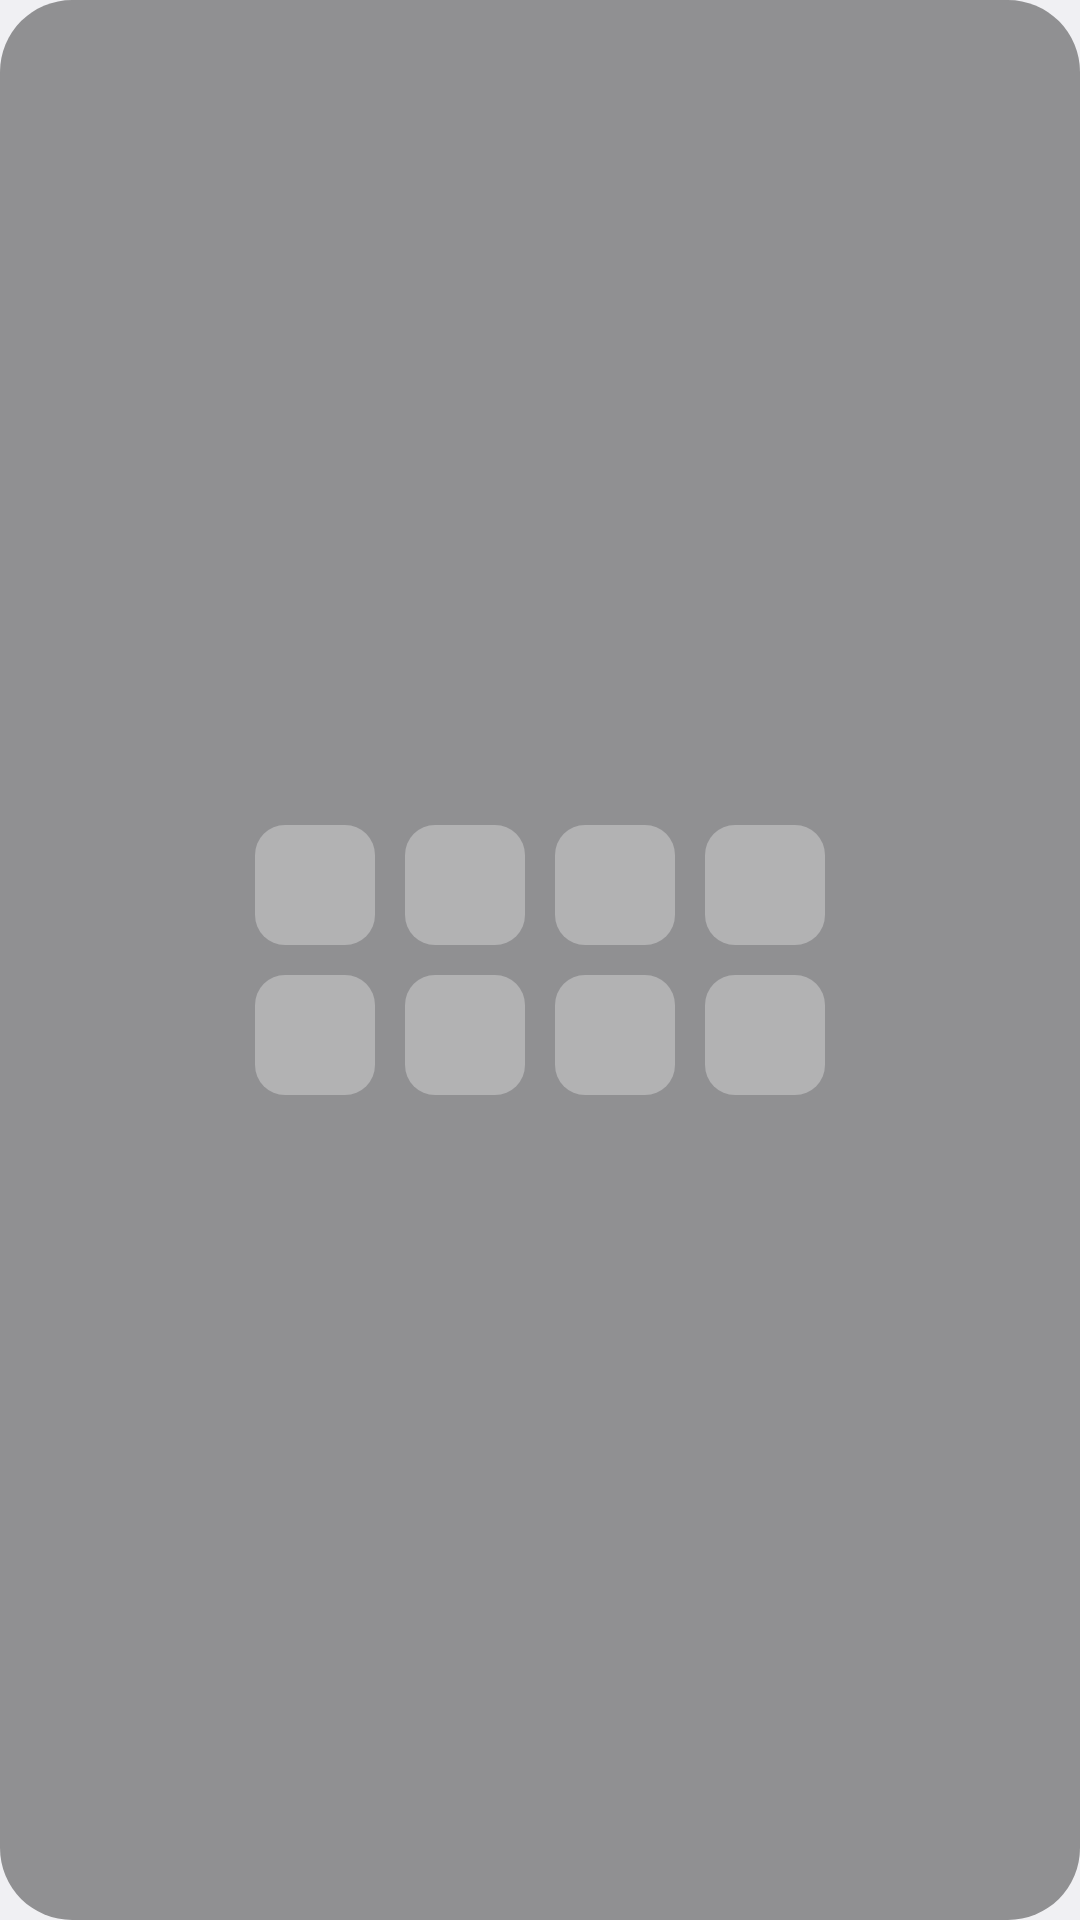

Android layout source for this screen:
<!-- AndroidManifest.xml: application theme Theme.Suggest -->
<!-- res/layout/widget_preview_4x2.xml -->
<?xml version="1.0" encoding="utf-8"?>
<LinearLayout xmlns:android="http://schemas.android.com/apk/res/android"
    android:layout_width="match_parent"
    android:layout_height="match_parent"
    android:background="@drawable/widget_bg"
    android:gravity="center"
    android:orientation="vertical"
    android:padding="12dp">

    <LinearLayout
        android:layout_width="wrap_content"
        android:layout_height="wrap_content"
        android:orientation="horizontal">

        <ImageView
            android:layout_width="40dp"
            android:layout_height="40dp"
            android:layout_marginEnd="10dp"
            android:contentDescription="@null"
            android:src="@drawable/ic_slot" />

        <ImageView
            android:layout_width="40dp"
            android:layout_height="40dp"
            android:layout_marginEnd="10dp"
            android:contentDescription="@null"
            android:src="@drawable/ic_slot" />

        <ImageView
            android:layout_width="40dp"
            android:layout_height="40dp"
            android:layout_marginEnd="10dp"
            android:contentDescription="@null"
            android:src="@drawable/ic_slot" />

        <ImageView
            android:layout_width="40dp"
            android:layout_height="40dp"
            android:contentDescription="@null"
            android:src="@drawable/ic_slot" />
    </LinearLayout>

    <LinearLayout
        android:layout_width="wrap_content"
        android:layout_height="wrap_content"
        android:layout_marginTop="10dp"
        android:orientation="horizontal">

        <ImageView
            android:layout_width="40dp"
            android:layout_height="40dp"
            android:layout_marginEnd="10dp"
            android:contentDescription="@null"
            android:src="@drawable/ic_slot" />

        <ImageView
            android:layout_width="40dp"
            android:layout_height="40dp"
            android:layout_marginEnd="10dp"
            android:contentDescription="@null"
            android:src="@drawable/ic_slot" />

        <ImageView
            android:layout_width="40dp"
            android:layout_height="40dp"
            android:layout_marginEnd="10dp"
            android:contentDescription="@null"
            android:src="@drawable/ic_slot" />

        <ImageView
            android:layout_width="40dp"
            android:layout_height="40dp"
            android:contentDescription="@null"
            android:src="@drawable/ic_slot" />
    </LinearLayout>
</LinearLayout>
<!-- resources referenced by this layout -->
<resources>
  <!-- drawable ic_slot (drawable) -->
  <?xml version="1.0" encoding="utf-8"?>
  <shape xmlns:android="http://schemas.android.com/apk/res/android"
      android:shape="rectangle">
      <corners android:radius="10dp" />
      <solid android:color="#4DFFFFFF" />
  </shape>
  <!-- drawable widget_bg (drawable) -->
  <?xml version="1.0" encoding="utf-8"?>
  <shape xmlns:android="http://schemas.android.com/apk/res/android"
      android:shape="rectangle">
      <corners android:radius="24dp" />
      <solid android:color="#66000000" />
  </shape>
  <style name="Theme.Suggest" parent="@android:style/Theme.DeviceDefault.Light.NoActionBar">
          
          <item name="android:windowLightStatusBar">true</item>
          <item name="android:windowLightNavigationBar">true</item>
      </style>
</resources>
